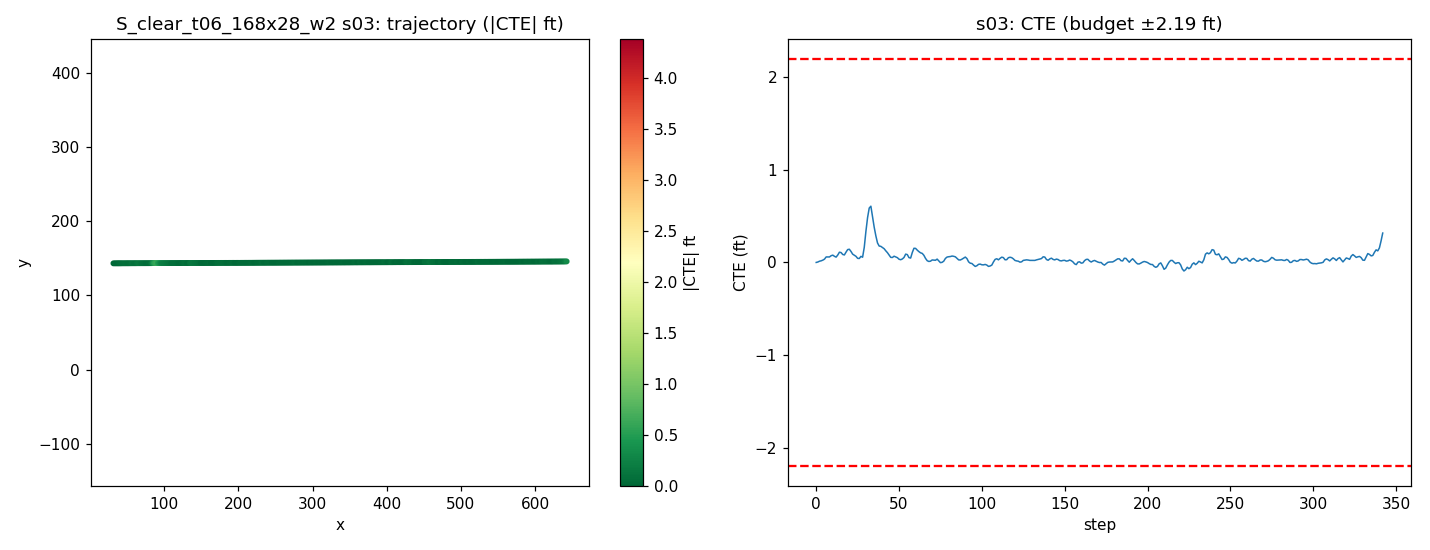

The file beside this chart, header and first rows:
step, time_sec, nn_steer, expert_steer, cte_m, cte_ft, speed_mph, x, y, yaw
0, 0.0, 0.001279, -0.0002445, -0.0001959, -0.0006426, 21.22, 31.69, 143.1, 0.2481
1, 0.2, 0.0008645, -0.001766, 0.00128, 0.004201, 21.36, 33.62, 143.1, 0.2899
2, 0.4, -0.002561, -0.003423, 0.003877, 0.01272, 19.92, 35.46, 143.1, 0.3283
3, 0.6, 0.003047, -0.002374, 0.005185, 0.01701, 18.38, 37.17, 143.1, 0.2758
4, 0.8, 0.0004759, -0.003449, 0.007401, 0.02428, 17.32, 38.75, 143.1, 0.3223
5, 1.0, 0.005571, -0.004249, 0.01067, 0.03502, 17.38, 40.29, 143.1, 0.3582
6, 1.2, -0.01357, -0.01459, 0.01788, 0.05867, 18.83, 41.91, 143.1, 0.5015
7, 1.4, 0.007556, -0.005623, 0.0178, 0.05841, 20.26, 43.67, 143.1, 0.1878
8, 1.6, 0.002084, -0.006687, 0.01781, 0.05843, 20.54, 45.5, 143.1, 0.2577
9, 1.8, -0.004861, -0.01015, 0.02191, 0.07188, 19.92, 47.31, 143.1, 0.3856
10, 2.0, -0.006443, -0.007683, 0.02377, 0.078, 19.14, 49.06, 143.2, 0.289
11, 2.2, 0.005212, -0.001928, 0.02002, 0.0657, 18.79, 50.75, 143.2, 0.08292
12, 2.4, 0.01191, -0.002163, 0.01728, 0.0567, 19.1, 52.44, 143.2, 0.1518
13, 2.6, -0.00341, -0.01989, 0.02415, 0.07922, 19.8, 54.18, 143.2, 0.5055
14, 2.8, -0.01387, -0.0228, 0.03338, 0.1095, 20.26, 55.97, 143.2, 0.5324
15, 3.0, 0.0005308, -0.01068, 0.03228, 0.1059, 20.22, 57.78, 143.2, 0.1383
16, 3.2, 0.008101, -0.004059, 0.02596, 0.08517, 19.88, 59.58, 143.2, 0.006975
17, 3.4, 0.01204, -0.007277, 0.02446, 0.08025, 19.59, 61.34, 143.2, 0.2118
18, 3.6, -0.008532, -0.01694, 0.03372, 0.1106, 19.55, 63.09, 143.2, 0.5994
19, 3.8, -0.007154, -0.01571, 0.04214, 0.1382, 19.76, 64.84, 143.2, 0.5004
20, 4.0, -0.00778, -0.009821, 0.04312, 0.1415, 20.02, 66.62, 143.2, 0.2357
21, 4.2, 0.002919, -0.002555, 0.0359, 0.1178, 20.13, 68.42, 143.2, -0.04446
22, 4.4, 0.00704, -0.006208, 0.02707, 0.0888, 20.06, 70.21, 143.2, -0.05148
23, 4.6, -0.004528, -0.008817, 0.02362, 0.0775, 19.91, 72, 143.2, 0.1568
24, 4.8, -0.002284, -0.00501, 0.01994, 0.0654, 19.82, 73.78, 143.3, 0.1119
25, 5.0, 0.01036, 0.0004291, 0.01331, 0.04368, 19.85, 75.55, 143.3, 0.01122
26, 5.2, 0.005522, -0.00448, 0.01272, 0.04174, 19.95, 77.33, 143.3, 0.2557
27, 5.4, -0.01856, -0.01116, 0.01977, 0.06487, 20.04, 79.12, 143.3, 0.5025
28, 5.6, 0.06521, -0.001335, 0.01695, 0.0556, 20.05, 80.91, 143.3, 0.08024
29, 5.8, -0.006978, -0.03599, 0.04938, 0.162, 19.97, 82.7, 143.3, 1.536
30, 6.0, -0.01076, -0.0532, 0.1019, 0.3342, 19.93, 84.48, 143.4, 1.993
31, 6.2, -0.0155, -0.1197, 0.1471, 0.4825, 19.94, 86.26, 143.4, 1.678
32, 6.4, -0.02805, -0.1081, 0.1786, 0.5859, 19.98, 88.04, 143.5, 1.165
33, 6.6, -0.04299, -0.07739, 0.1847, 0.6059, 20.02, 89.83, 143.5, 0.275
34, 6.8, 0.02875, -0.02329, 0.1499, 0.4918, 20.02, 91.62, 143.5, -1.127
35, 7.0, -0.004067, -0.01445, 0.1157, 0.3796, 19.99, 93.41, 143.4, -0.8313
36, 7.2, 0.008926, -0.006749, 0.08736, 0.2866, 19.98, 95.2, 143.4, -0.673
37, 7.4, 0.01411, -0.003034, 0.06391, 0.2097, 19.98, 96.98, 143.4, -0.4675
38, 7.6, 0.004597, -0.008351, 0.05375, 0.1764, 20, 98.77, 143.4, -0.01154
39, 7.8, -0.008077, -0.01205, 0.05271, 0.1729, 20.01, 100.6, 143.4, 0.2556
40, 8.0, 0.003626, -0.007568, 0.04894, 0.1606, 20.01, 102.3, 143.4, 0.09938
41, 8.2, -0.006081, -0.01921, 0.04493, 0.1474, 20, 104.1, 143.4, 0.1154
42, 8.4, 0.004782, -0.01039, 0.03801, 0.1247, 19.99, 105.9, 143.4, -0.01077
43, 8.6, -0.004552, -0.008025, 0.03189, 0.1046, 19.99, 107.7, 143.4, 0.05426
44, 8.8, 0.001817, -0.002649, 0.0244, 0.08004, 20, 109.5, 143.4, -0.01944
45, 9.0, 0.01049, 0.0002976, 0.01645, 0.05396, 20, 111.3, 143.4, -0.01556
46, 9.2, 0.0003988, -0.005313, 0.01614, 0.05295, 20, 113.1, 143.4, 0.274
47, 9.4, -0.01081, -0.008191, 0.0203, 0.0666, 20, 114.9, 143.4, 0.3913
48, 9.6, 0.006152, -0.00197, 0.01784, 0.05853, 20, 116.7, 143.4, 0.1194
49, 9.8, -0.007019, -0.002139, 0.01551, 0.05087, 20, 118.4, 143.4, 0.1712
50, 10.0, 0.009168, -0.0001444, 0.01038, 0.03405, 20, 120.2, 143.4, 0.04447
51, 10.2, 0.001125, -0.003552, 0.008745, 0.02869, 20, 122, 143.4, 0.2155
52, 10.4, 0.002383, -0.007063, 0.01126, 0.03695, 20, 123.8, 143.4, 0.3339
53, 10.6, 0.007275, -0.01002, 0.01616, 0.05301, 20, 125.6, 143.5, 0.4123
54, 10.8, -0.02325, -0.01748, 0.02716, 0.08909, 20, 127.4, 143.5, 0.6272
55, 11.0, 0.0005909, -0.004632, 0.02557, 0.08388, 19.99, 129.2, 143.5, 0.09904
56, 11.2, 0.01384, 0.00285, 0.0156, 0.05119, 20, 131, 143.5, -0.1155
57, 11.4, 0.02153, -0.003481, 0.01422, 0.04665, 20, 132.7, 143.5, 0.2386
58, 11.6, -0.01989, -0.01982, 0.03242, 0.1064, 20, 134.5, 143.5, 0.9373
59, 11.8, -0.01164, -0.01643, 0.04639, 0.1522, 20, 136.3, 143.5, 0.6453
... 283 more rows
